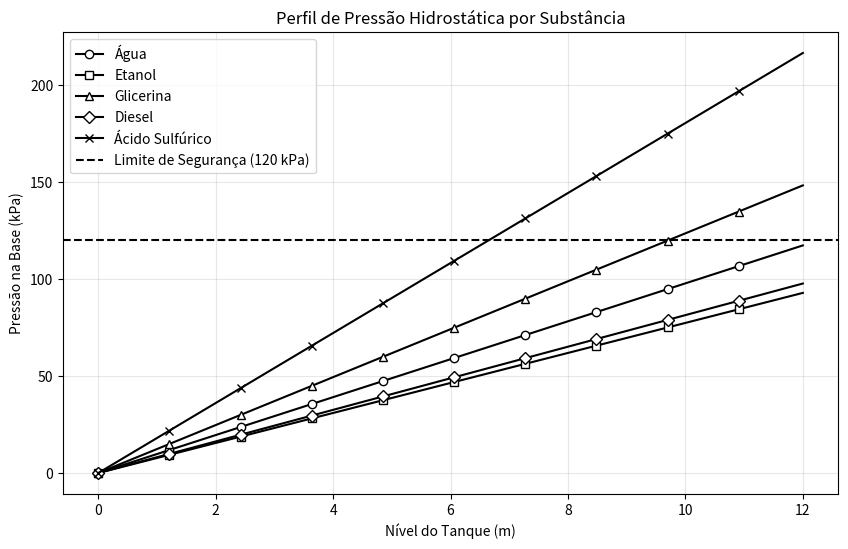

The matplotlib source for this figure:
# -*- coding: utf-8 -*-
"""

3.8 Projeto de Engenharia: Monitoramento de Tanques Multifluidos. - pág. 153

"""
import pandas as pd
import numpy as np
import matplotlib.pyplot as plt

#---------------------------------------------------------
# Dataset de substâncias
#---------------------------------------------------------
data = {
	'Substancia': ['Água', 'Etanol', 'Glicerina', 'Diesel', 'Ácido Sulfúrico'],
	'Densidade_kg_m3': [997, 789, 1260, 830, 1840],
	'Massa_Molar_g_mol': [18.01, 46.07, 92.09, 170.0, 98.07]
}
df = pd.DataFrame(data)

#---------------------------------------------------------
# Cálculo do peso específico (gamma = rho * g)
#---------------------------------------------------------
g = 9.81
df['Peso_Especifico_N_m3'] = df['Densidade_kg_m3'] * g

#---------------------------------------------------------
# Pressão máxima para 12 m
#---------------------------------------------------------
altura_tanque = 12.0
df['Pressao_Max_kPa'] = (df['Peso_Especifico_N_m3'] * altura_tanque) / 1000

#---------------------------------------------------------
# Verificação de segurança
#---------------------------------------------------------
pressao_limite = 120.0  # kPa
df['Seguro'] = df['Pressao_Max_kPa'] <= pressao_limite

#---------------------------------------------------------
# Nível máximo permitido
#---------------------------------------------------------
df['Nivel_Max_Seguro_m'] = np.where(
	df['Seguro'],
	altura_tanque,
	(pressao_limite * 1000) / df['Peso_Especifico_N_m3']
)
print(df[['Substancia', 'Pressao_Max_kPa', 'Seguro', 'Nivel_Max_Seguro_m']])

#---------------------------------------------------------
# Gráfico do perfil de pressão hidrostática
#---------------------------------------------------------
niveis = np.linspace(0, 12, 100)
plt.figure(figsize=(10, 6))
marcadores = ['o', 's', '^', 'D', 'x']  # marcadores diferentes
for i, row in df.iterrows():
	pressao_perfil = (row['Peso_Especifico_N_m3'] * niveis) / 1000
	plt.plot(
		niveis,
		pressao_perfil,
		color='black',
		marker=marcadores[i],
		markevery=10,
		markerfacecolor='white',
		markeredgecolor='black',
		linewidth=1.5,
		label=row['Substancia']
	)
plt.axhline(
	y=120,
	color='black',
	linestyle='--',
	label='Limite de Segurança (120 kPa)'
)
plt.title('Perfil de Pressão Hidrostática por Substância')
plt.xlabel('Nível do Tanque (m)')
plt.ylabel('Pressão na Base (kPa)')
plt.legend()
plt.grid(True, alpha=0.3)
plt.show()
